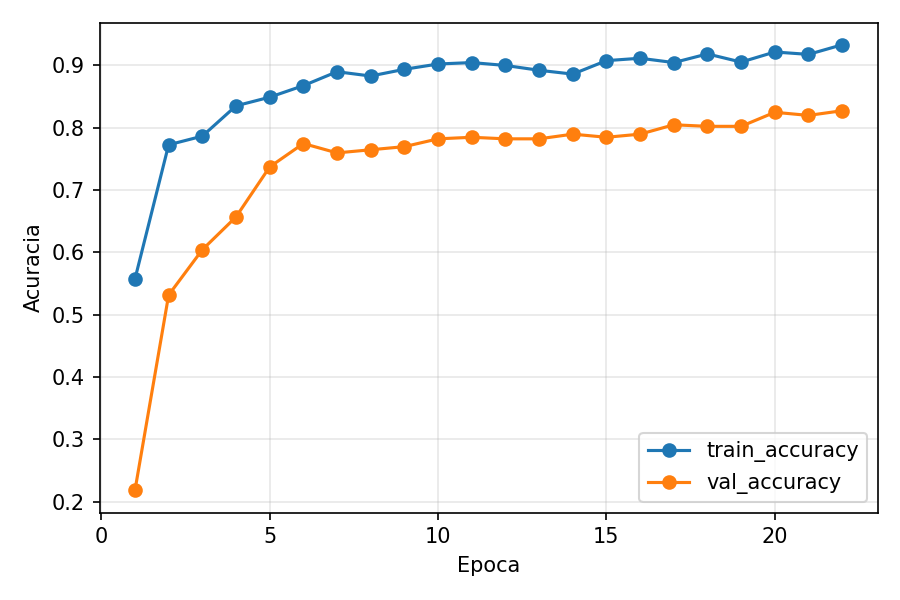

Source data for this figure (header and first rows):
epoch, train_accuracy, val_accuracy
1, 0.5571, 0.218
2, 0.7724, 0.5313
3, 0.7863, 0.604
4, 0.8349, 0.6566
5, 0.8488, 0.7368
6, 0.8673, 0.7744
7, 0.8897, 0.7594
8, 0.8827, 0.7644
9, 0.8935, 0.7694
10, 0.902, 0.782
11, 0.9043, 0.7845
12, 0.8997, 0.782
13, 0.892, 0.782
14, 0.8858, 0.7895
15, 0.9074, 0.7845
16, 0.9113, 0.7895
17, 0.9043, 0.8045
18, 0.9182, 0.802
19, 0.9051, 0.802
20, 0.9213, 0.8246
21, 0.9174, 0.8195
22, 0.9329, 0.8271
